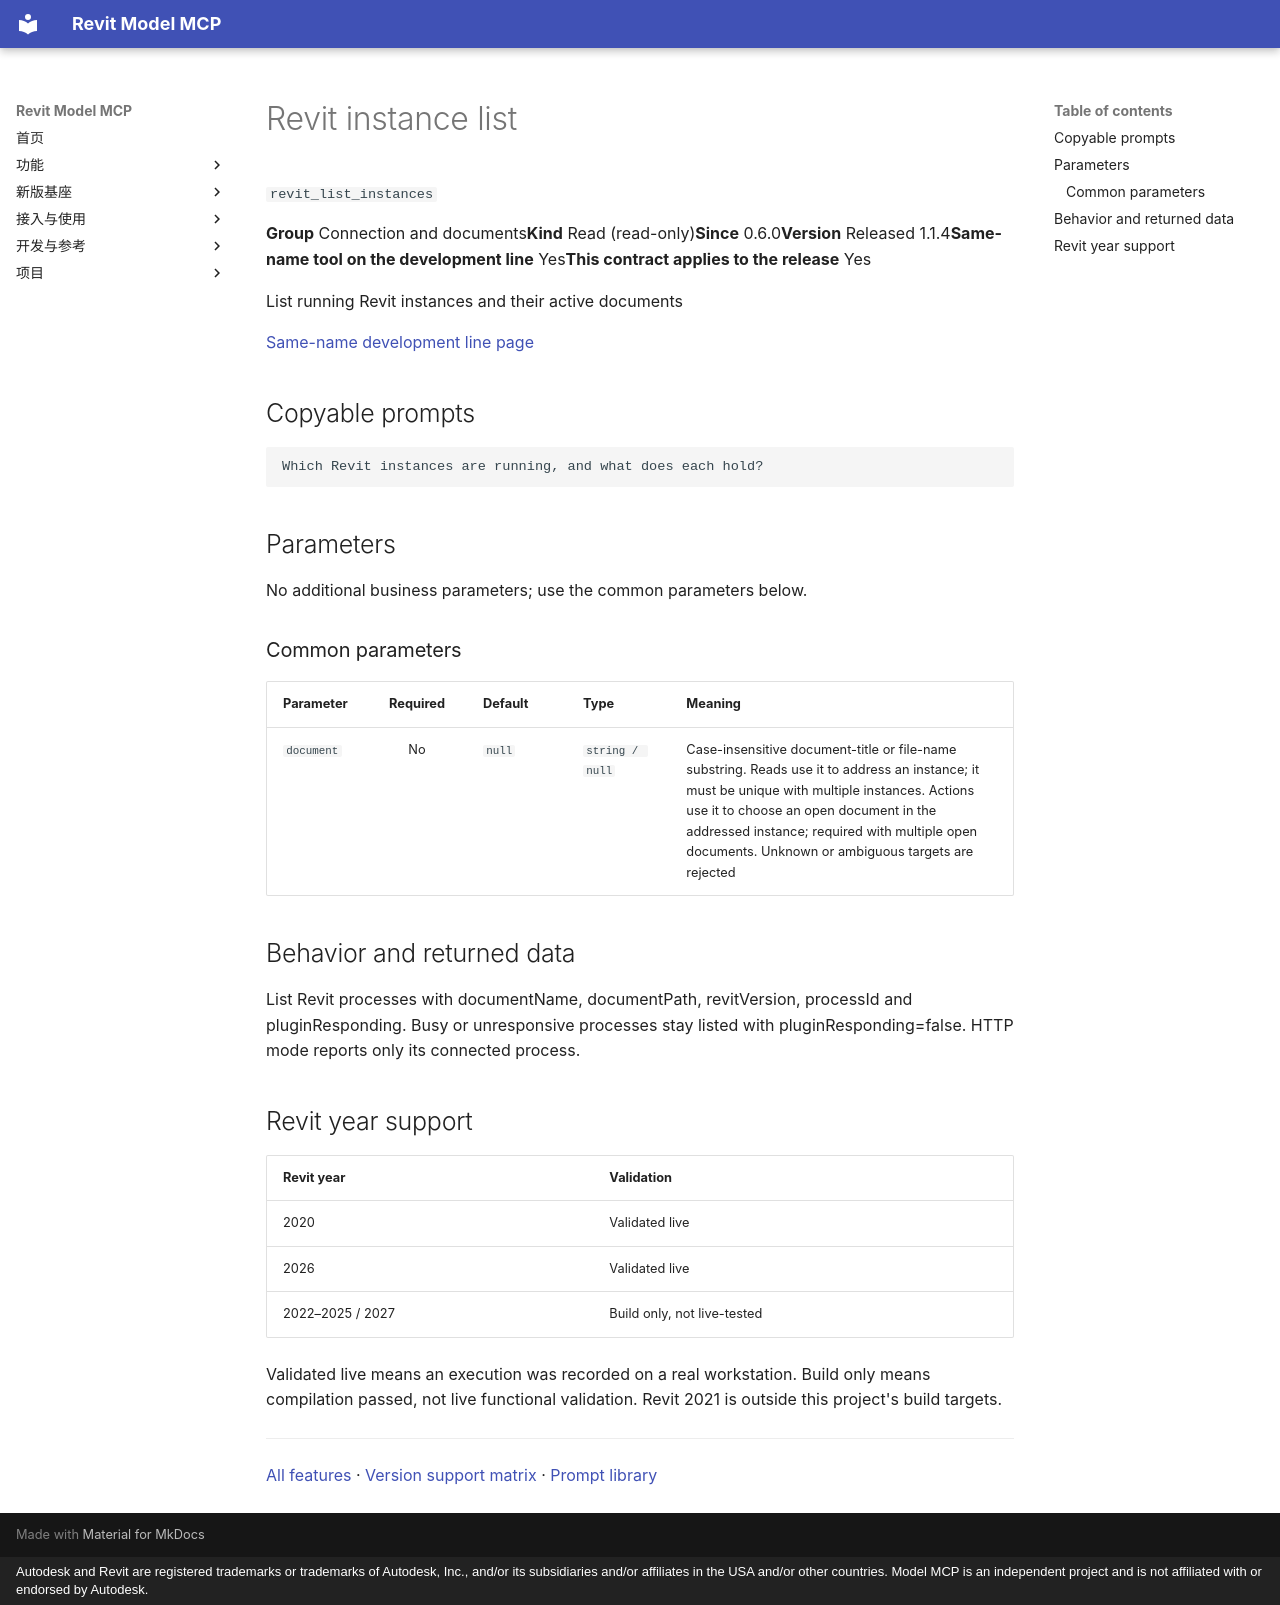

repository: vibe-bimer/smart-revit · page: features/revit_list_instances.en/index.html · generator: mkdocs · copyright: Autodesk and Revit are registered trademarks or trademarks of Autodesk, Inc., and/or its subsidiaries and/or affiliates in the USA and/or other countries. Model MCP is an independent project and is not affiliated with or endorsed by Autodesk.

---
description: "List running Revit instances and their active documents"
---

# Revit instance list

`revit_list_instances`

<p class="facts"><span><b>Group</b> Connection and documents</span><span><b>Kind</b> Read (read-only)</span><span><b>Since</b> 0.6.0</span><span><b>Version</b> Released 1.1.4</span><span><b>Same-name tool on the development line</b> Yes</span><span><b>This contract applies to the release</b> Yes</span></p>

List running Revit instances and their active documents

[Same-name development line page](../platform/revit_list_instances.md)

## Copyable prompts {#prompts}

```text
Which Revit instances are running, and what does each hold?
```

## Parameters {#parameters}

No additional business parameters; use the common parameters below.

### Common parameters {#common-parameters}

<div class="rmc-tablewrap" markdown="1">

| Parameter {scope=col} | Required {scope=col} | Default {scope=col} | Type {scope=col} | Meaning {scope=col} |
| --- | :--: | --- | --- | --- |
| `document` | No | `null` | `string / null` | Case-insensitive document-title or file-name substring. Reads use it to address an instance; it must be unique with multiple instances. Actions use it to choose an open document in the addressed instance; required with multiple open documents. Unknown or ambiguous targets are rejected |

</div>

## Behavior and returned data {#contract}

List Revit processes with documentName, documentPath, revitVersion, processId and pluginResponding. Busy or unresponsive processes stay listed with pluginResponding=false. HTTP mode reports only its connected process.

## Revit year support {#year-support}

| Revit year | Validation |
| --- | --- |
| 2020 | <span class="state ok">Validated live</span> |
| 2026 | <span class="state ok">Validated live</span> |
| 2022–2025 / 2027 | <span class="state part">Build only, not live-tested</span> |

Validated live means an execution was recorded on a real workstation. Build only means compilation passed, not live functional validation. Revit 2021 is outside this project's build targets.

---

[All features](index.md) · [Version support matrix](matrix.md) · [Prompt library](prompts.md)
